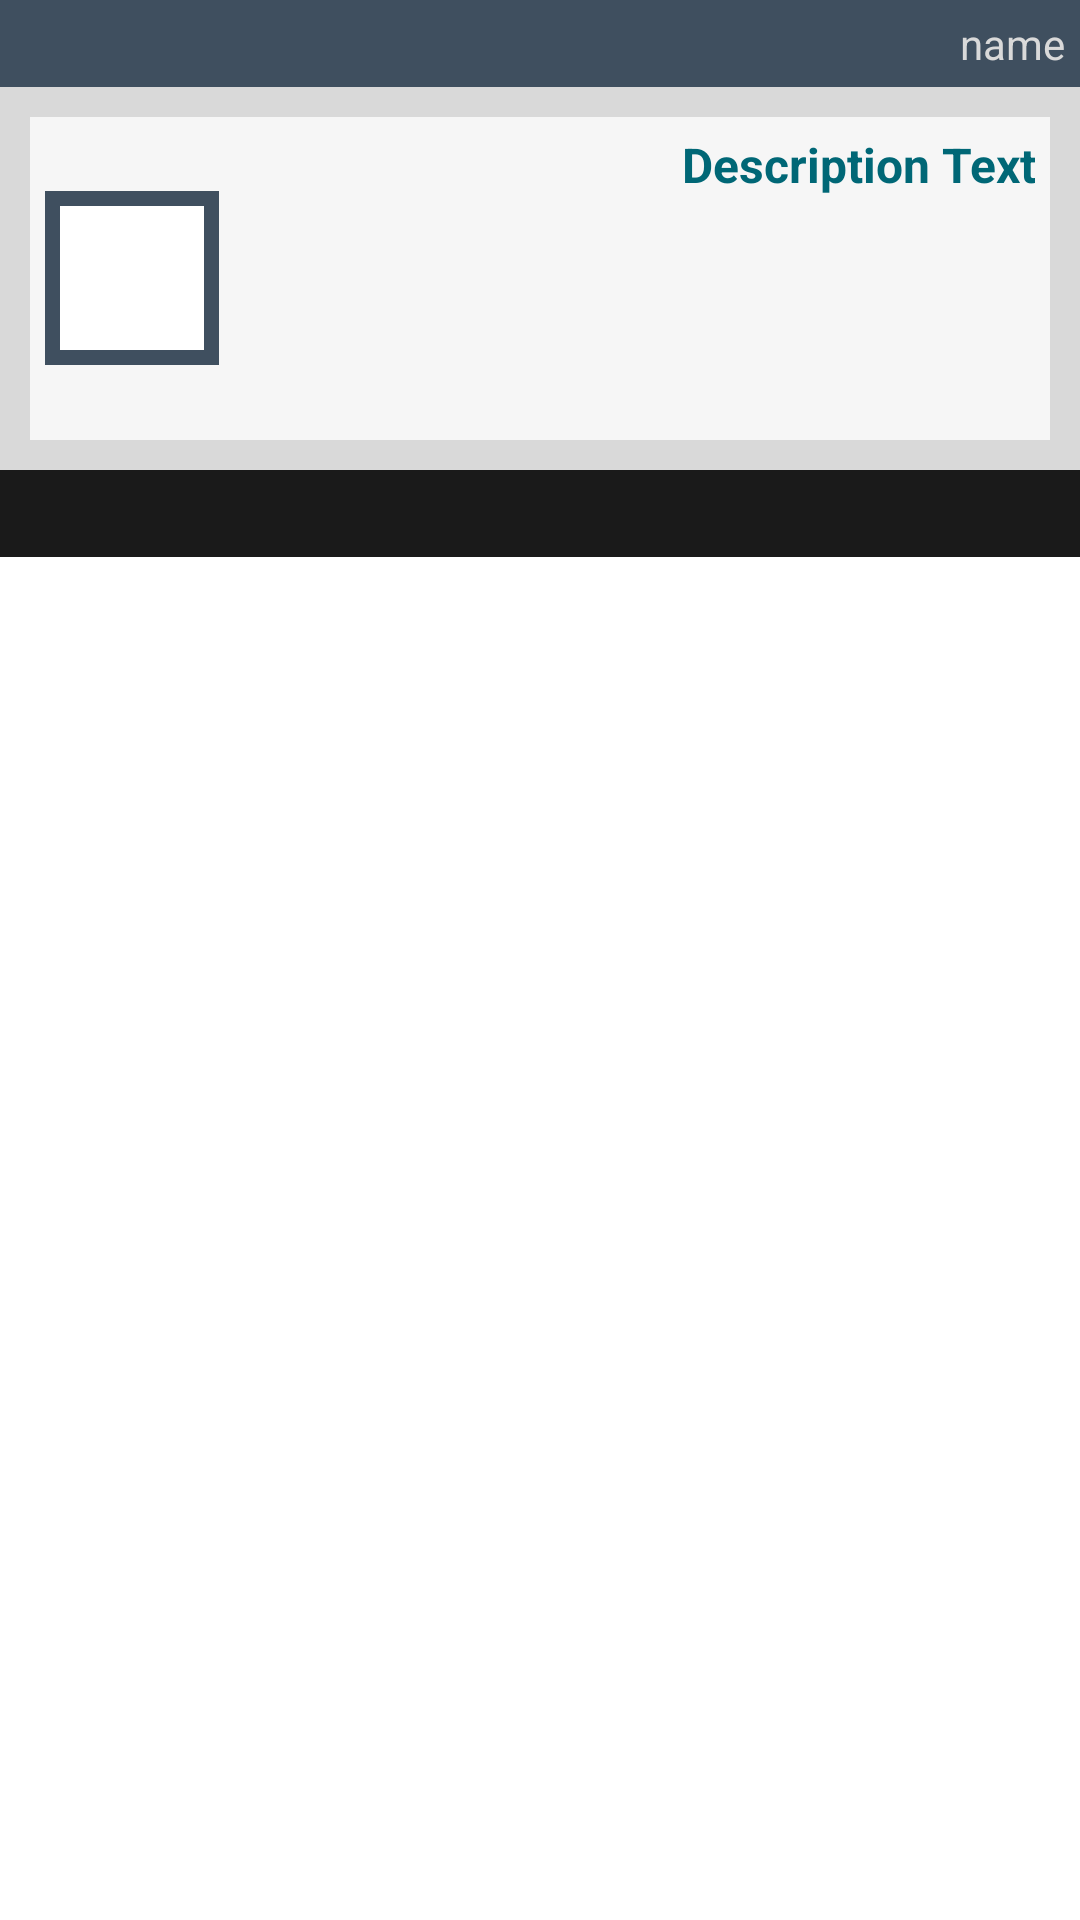

Here is an Android app screen rendered from its layout file. Give the layout XML and the strings, colors and styles it references.
<!-- AndroidManifest.xml: fallback theme Theme.MaterialComponents.DayNight.NoActionBar -->
<!-- res/layout/lst_fb_comments.xml -->
<?xml version="1.0" encoding="utf-8"?>
<RelativeLayout xmlns:android="http://schemas.android.com/apk/res/android"
    android:layout_width="match_parent"
    android:layout_height="match_parent"
    android:layout_margin="3dp" >

    <RelativeLayout
        android:id="@+id/relativeLayout1"
        android:layout_width="wrap_content"
        android:layout_height="wrap_content"
        android:layout_alignParentLeft="true"
        android:layout_alignParentRight="true"
        android:layout_alignParentTop="true"
        android:background="@color/gray" >

        <TextView
            android:id="@+id/txt_name"
            android:layout_width="wrap_content"
            android:layout_height="wrap_content"
            android:layout_alignParentLeft="true"
            android:layout_alignParentRight="true"
            android:gravity="right"
            android:paddingBottom="5dp"
            android:paddingRight="5dp"
            android:paddingTop="5dp"
            android:text="name"
            android:textColor="@color/gray_box" />

    </RelativeLayout>

    <RelativeLayout
        android:id="@+id/relativeLayout2"
        android:layout_width="wrap_content"
        android:layout_height="wrap_content"
        android:layout_alignParentLeft="true"
        android:layout_alignParentRight="true"
        android:layout_below="@+id/relativeLayout1"
        android:background="@color/gray_box"
        android:paddingBottom="10dp" >

        <RelativeLayout
            android:layout_width="wrap_content"
            android:layout_height="wrap_content"
            android:layout_alignParentLeft="true"
            android:layout_alignParentRight="true"
            android:layout_marginLeft="10dp"
            android:layout_marginRight="10dp"
            android:layout_marginTop="10dp"
            android:background="@color/white_box" >

            <TextView
                android:id="@+id/txt_desc"
                android:layout_width="wrap_content"
                android:layout_height="wrap_content"
                android:layout_alignParentRight="true"
                android:layout_marginBottom="5dp"
                android:layout_marginRight="5dp"
                android:layout_marginTop="5dp"
                android:layout_toRightOf="@+id/RelativeLayout01"
                android:focusable="false"
                android:focusableInTouchMode="false"
                android:gravity="right"
                android:lines="5"
                android:maxLines="5"
                android:scrollbars="vertical"
                android:text="Description Text"
                android:textColor="@color/text_box"
                android:textSize="16dp"
                android:textStyle="bold"
                android:typeface="normal" />

            <TextView
                android:id="@+id/box"
                android:layout_width="wrap_content"
                android:layout_height="wrap_content"
                android:layout_marginRight="16dp" />

            <RelativeLayout
                android:id="@+id/RelativeLayout01"
                android:layout_width="wrap_content"
                android:layout_height="wrap_content"
                android:layout_alignParentLeft="true"
                android:layout_centerVertical="true"
                android:layout_marginLeft="5dp"
                android:background="@color/gray"
                android:paddingBottom="5dp"
                android:paddingLeft="5dp"
                android:paddingRight="5dp"
                android:paddingTop="5dp" >

                <ImageView
                    android:id="@+id/img"
                    android:layout_width="wrap_content"
                    android:layout_height="wrap_content"
                    android:layout_alignBottom="@+id/prg"
                    android:layout_alignParentLeft="true"
                    android:layout_alignParentTop="true"
                    android:layout_alignRight="@+id/prg"
                    android:background="@color/white"
                    android:paddingBottom="5dp"
                    android:paddingLeft="5dp"
                    android:paddingRight="5dp"
                    android:paddingTop="5dp"
                    android:scaleType="center"
                    android:src="@mipmap/ic_action_facebook" />

                <ProgressBar
                    android:id="@+id/prg"
                    android:layout_width="wrap_content"
                    android:layout_height="wrap_content"
                    android:layout_centerHorizontal="true"
                    android:layout_centerVertical="true"
                    android:visibility="invisible" 
                    />
            </RelativeLayout>

        </RelativeLayout>
    </RelativeLayout>

    <RelativeLayout
        android:layout_width="wrap_content"
        android:layout_height="wrap_content"
        android:layout_alignParentLeft="true"
        android:layout_alignParentRight="true"
        android:layout_below="@+id/relativeLayout2"
        android:background="@color/black_box" >

        <TextView
            android:id="@+id/textView1"
            android:layout_width="wrap_content"
            android:layout_height="wrap_content"
            android:layout_alignParentLeft="true"
            android:layout_alignParentTop="true"
            android:text="Small Text"
            android:textAppearance="?android:attr/textAppearanceSmall"
            android:visibility="invisible" />

        <TextView
            android:id="@+id/txt_reply"
            android:layout_width="wrap_content"
            android:layout_height="wrap_content"
            android:layout_alignParentLeft="true"
            android:layout_alignParentRight="true"
            android:layout_alignParentTop="true"
            android:gravity="right"
            android:paddingBottom="5dp"
            android:paddingRight="5dp"
            android:paddingTop="5dp"
            android:textColor="@color/gray_box" />

    </RelativeLayout>

</RelativeLayout>
<!-- resources referenced by this layout -->
<resources>
  <color name="black_box">#ff1a1a1a</color>
  <color name="gray">#ff3f4f5f</color>
  <color name="gray_box">#ffd9d9d9</color>
  <color name="text_box">#ff006776</color>
  <color name="white">#ffffffff</color>
  <color name="white_box">#fff6f6f6</color>
</resources>
